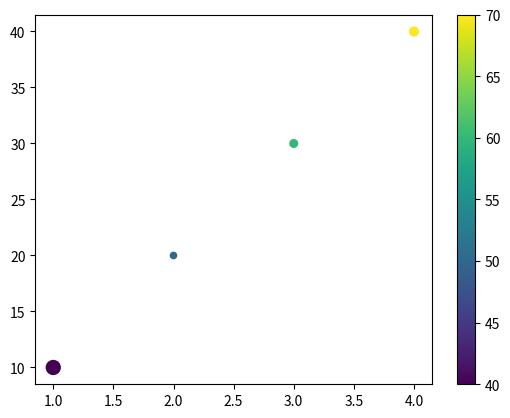

Write Python code to recreate this figure.
# define size dot in scatter

# color map in scatter

import matplotlib.pyplot as plt
import numpy as np

x = np.array([1, 2, 3, 4])
y = np.array([10, 20, 30, 40])

colors = np.array([40, 50, 60, 70])
Dotsize = np.array([100, 20, 30, 40])

plt.scatter(x, y, c = colors, cmap = 'viridis', s = Dotsize) # viridis is a color map scale
plt.colorbar() # to show the color bar
plt.show()